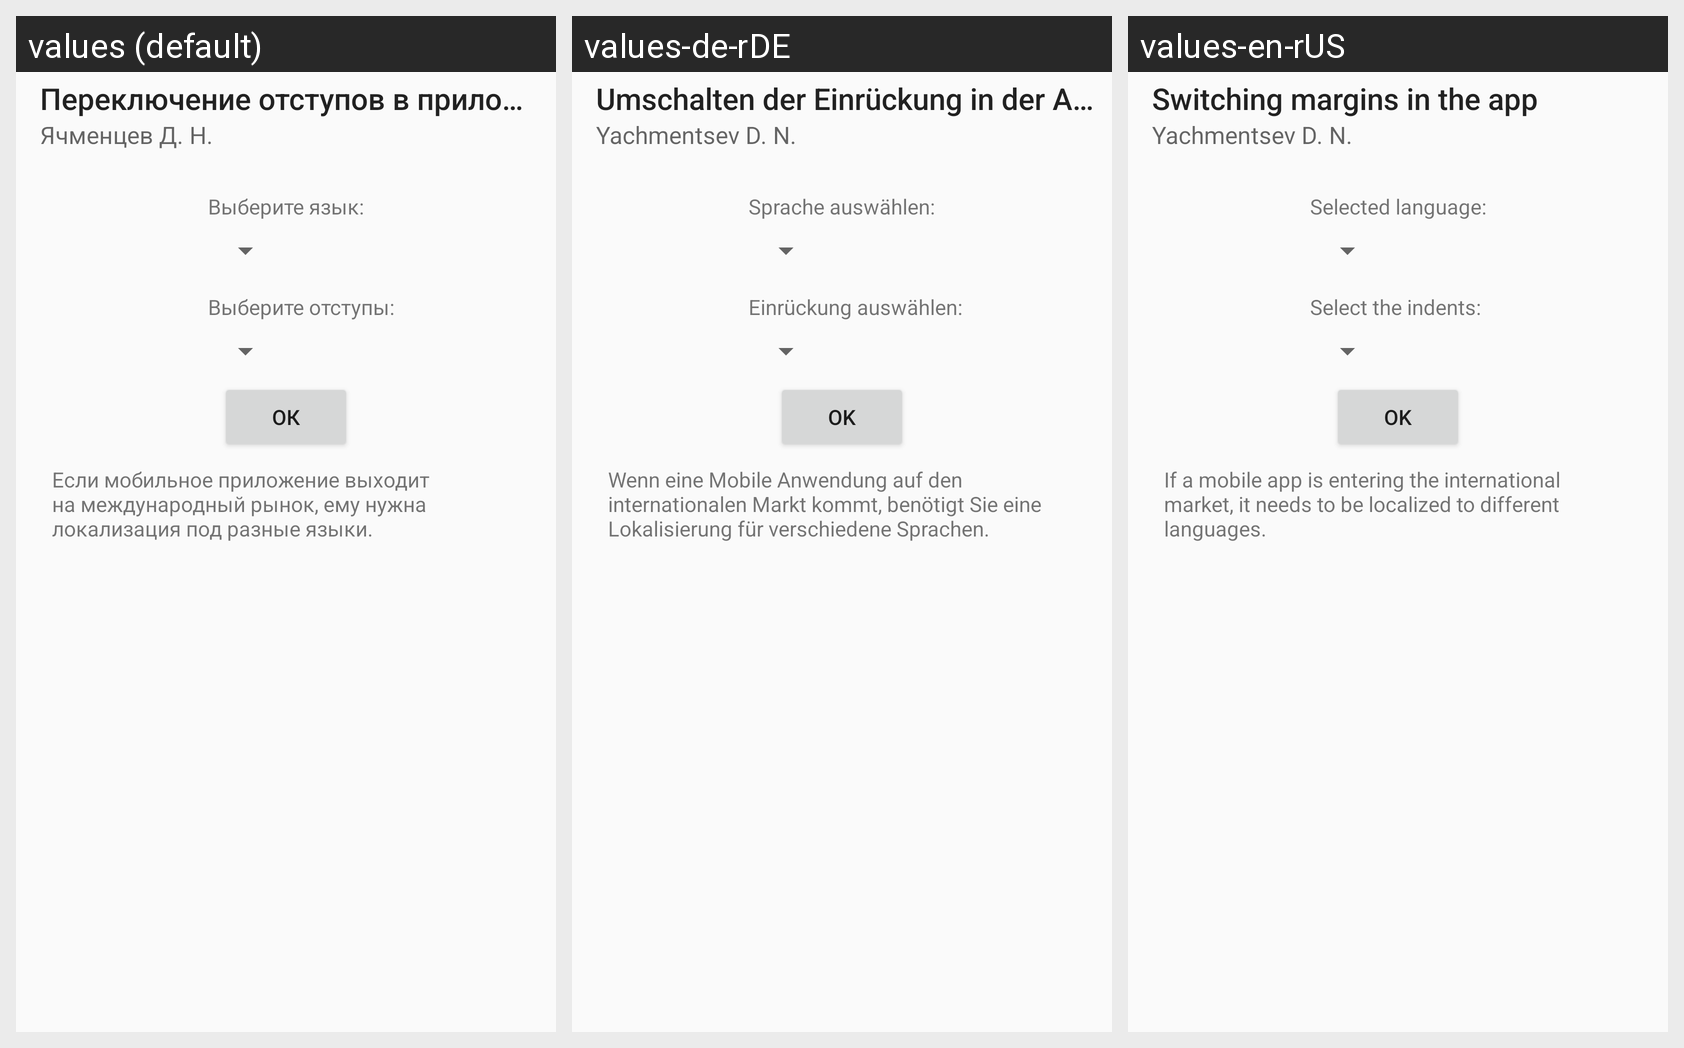

This grid shows one Android layout under several languages. Give, for every string resource on the screen, its name, the default text and each shown locale's text.
Android screen res/layout/activity_main.xml rendered under 3 locales, left to right: values (default), values-de-rDE, values-en-rUS. Device: Nexus 5 (rendered at 1080×1920; each locale shown at half size, 540×960, under a caption strip naming it); theme AppTheme.
Strings drawn on this screen, with the default value and each locale's value (text and hints the layout hard-codes, and strings that could not be matched under every locale, appear in the picture but are not listed):

SubTitle
  values: Ячменцев Д. Н.
  values-de-rDE: Yachmentsev D. N.
  values-en-rUS: Yachmentsev D. N.

Title
  values: Переключение отступов в приложении
  values-de-rDE: Umschalten der Einrückung in der Anwendung
  values-en-rUS: Switching margins in the app

txtLang
  values: Выберите язык:
  values-de-rDE: Sprache auswählen:
  values-en-rUS: Selected language:

txtColor
  values: Выберите отступы:
  values-de-rDE: Einrückung auswählen:
  values-en-rUS: Select the indents:

btnLang
  values: Ок
  values-de-rDE: Ok
  values-en-rUS: Ok

txtViewLang
  values: Если мобильное приложение выходит на международный рынок, ему нужна локализация под разные языки.
  values-de-rDE: Wenn eine Mobile Anwendung auf den internationalen Markt kommt, benötigt Sie eine Lokalisierung für verschiedene Sprachen.
  values-en-rUS: If a mobile app is entering the international market, it needs to be localized to different languages.
